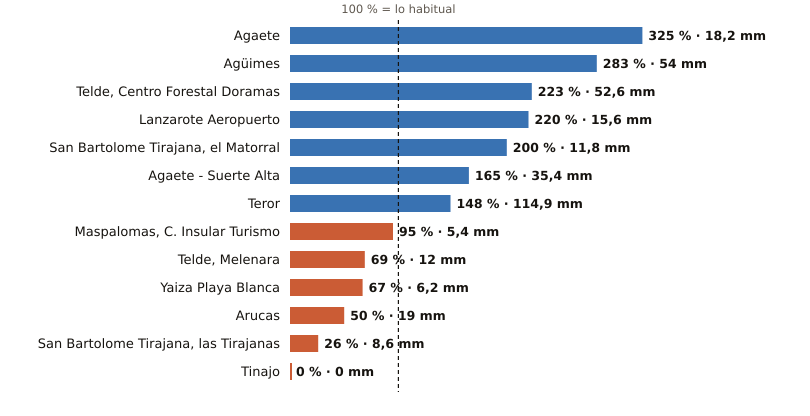

Data behind this chart, as committed beside it:
estacion, provincia, indicativo, mm_otono, referencia_mm, pct, periodo_referencia, hasta, hora
Agaete, Las Palmas, C619X, 18.2, 5.6, 325, 2009-2025, 2026-10-24, 8
Agüimes, Las Palmas, C648C, 54.0, 19.1, 283, 2009-2025, 2026-10-24, 7
Telde, Centro Forestal Doramas, Las Palmas, C648N, 52.6, 23.6, 223, 1991-2020, 2026-10-24, 8
Lanzarote Aeropuerto, Las Palmas, C029O, 15.6, 7.1, 220, 1991-2020, 2026-10-24, 8
San Bartolome Tirajana, el Matorral, Las Palmas, C639U, 11.8, 5.9, 200, 1991-2020, 2026-10-24, 8
Agaete - Suerte Alta, Las Palmas, C668V, 35.4, 21.5, 165, 1991-2025, 2026-10-24, 7
Teror, Las Palmas, C656V, 114.9, 77.7, 148, 1993-2025, 2026-10-24, 7
Maspalomas, C. Insular Turismo, Las Palmas, C639M, 5.4, 5.7, 95, 1991-2020, 2026-10-24, 8
Telde, Melenara, Las Palmas, C649R, 12.0, 17.3, 69, 2009-2025, 2026-10-24, 8
Yaiza Playa Blanca, Las Palmas, C019V, 6.2, 9.3, 67, 1991-2020, 2026-10-24, 7
Arucas, Las Palmas, C669B, 19.0, 38.2, 50, 2009-2025, 2026-10-24, 7
San Bartolome Tirajana, las Tirajanas, Las Palmas, C635B, 8.6, 32.9, 26, 2009-2025, 2026-10-24, 8
Tinajo, Las Palmas, C048W, 0.0, 9.3, 0, 2010-2025, 2026-10-24, 7
